Photos from the image-classification dataset "dataset_lora_ti_controlnet" in the GitHub repository farhanfuadabir/hybrid_diffusion_ultrasound. Its 2 classes are: malignant, normal.

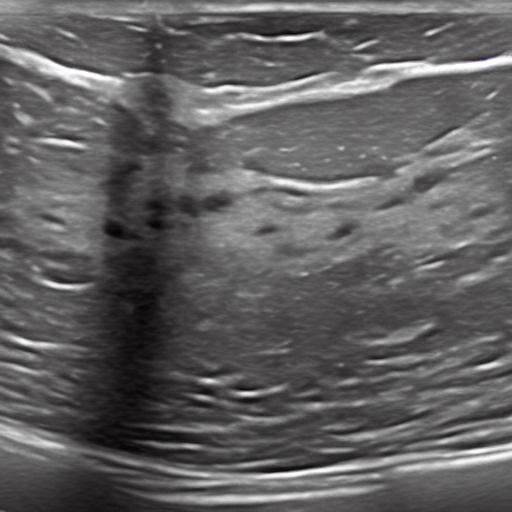
Label: normal

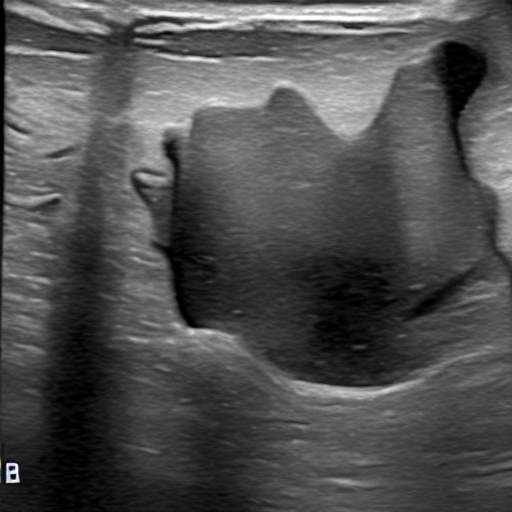
Label: malignant

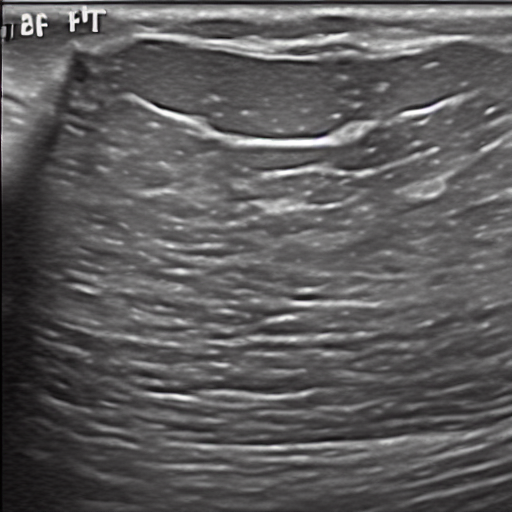
Label: normal

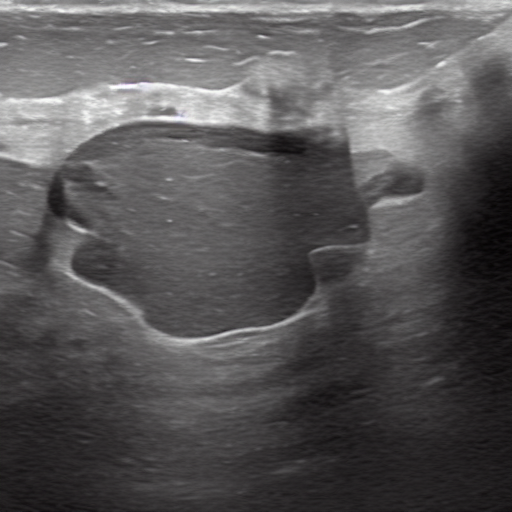
Label: malignant

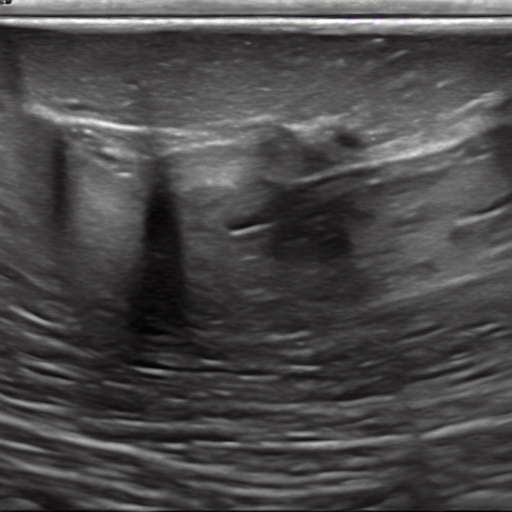
Label: normal

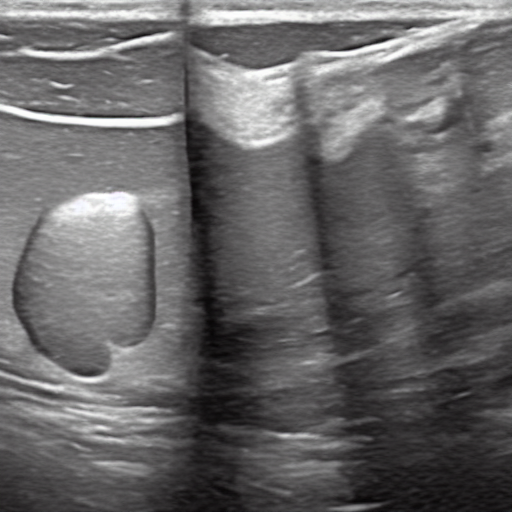
Label: malignant
